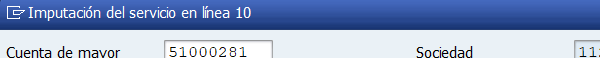
Workflow: SAP_ME51N Centro de Costos

Step 1: Attach Window Ingresa Centro de costos on the dialog in window 'Imputación del servicio en línea 10' (saplogon.exe)

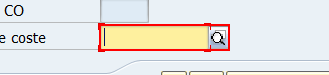
Step 2: type [in_CentroCosto]

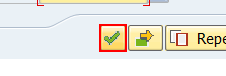
Step 3: click

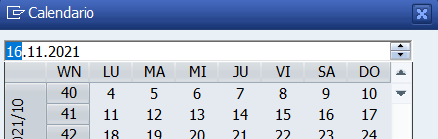
Step 4: Attach Window calendario on the dialog in window 'Calendario' (saplogon.exe)

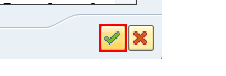
Step 5: click